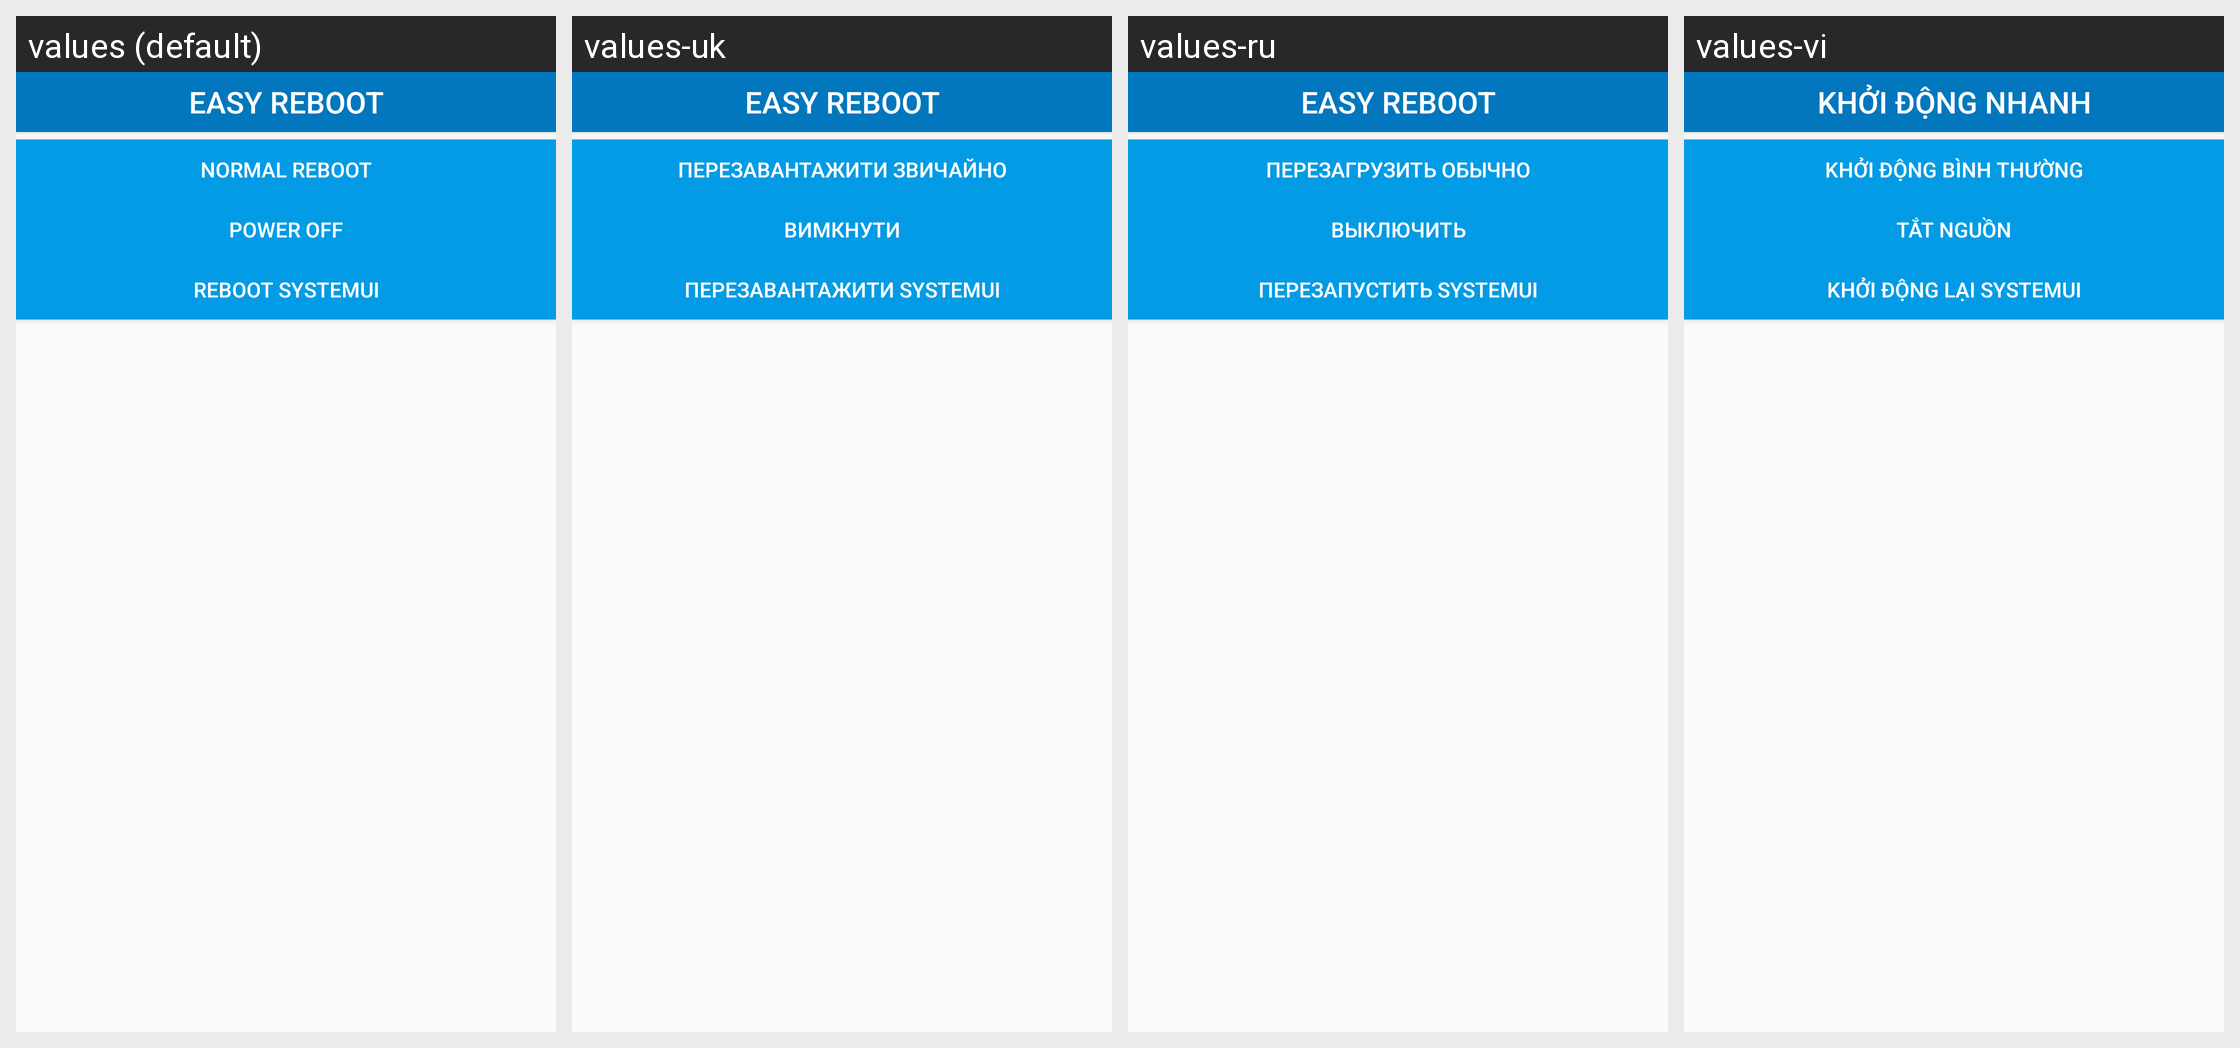

The Android screen above is rendered under several locales of the same app. Produce the string resources it draws, with the default and per-locale values.
Android screen res/layout/activity_widget_medium.xml rendered under 4 locales, left to right: values (default), values-uk, values-ru, values-vi. Device: Nexus 5 (rendered at 1080×1920; each locale shown at half size, 540×960, under a caption strip naming it); theme AppTheme.
Other locales in the repository, not shown: values-cs, values-de, values-es, values-it, values-nl, values-pl, values-pt-rBR, values-sk, values-zh-rCN, values-zh-rTW.
Strings drawn on this screen, with the default value and each locale's value (text and hints the layout hard-codes, and strings that could not be matched under every locale, appear in the picture but are not listed):

app_name
  values: Easy Reboot
  values-uk: Easy Reboot
  values-ru: Easy Reboot
  values-vi: Khởi động nhanh

widgetnormalreboot
  values: Normal Reboot
  values-uk: Перезавантажити звичайно
  values-ru: Перезагрузить обычно
  values-vi: Khởi động bình thường

spegnitesto
  values: Power Off
  values-uk: Вимкнути
  values-ru: Выключить
  values-vi: Tắt nguồn

rebootuitesto
  values: Reboot SystemUI
  values-uk: Перезавантажити SystemUI
  values-ru: Перезапустить SystemUI
  values-vi: Khởi động lại SystemUI
